The GitHub repository murtathaalnajjar/pneumonia-AI-detection-school-project contains a labelled image folder "splitted_data" with 2 categories: normal, pneumonia. Examples follow, each with its label.

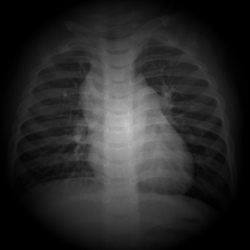
Label: normal

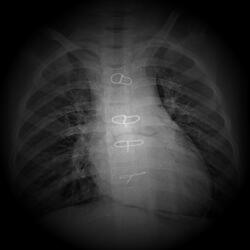
Label: pneumonia

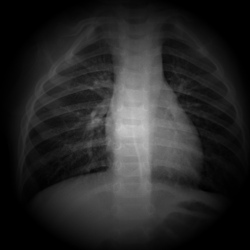
Label: normal

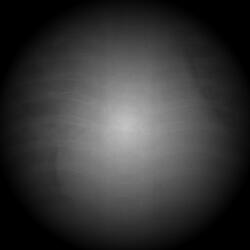
Label: pneumonia

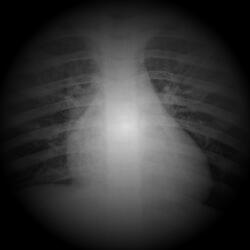
Label: pneumonia

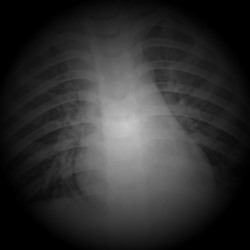
Label: pneumonia
